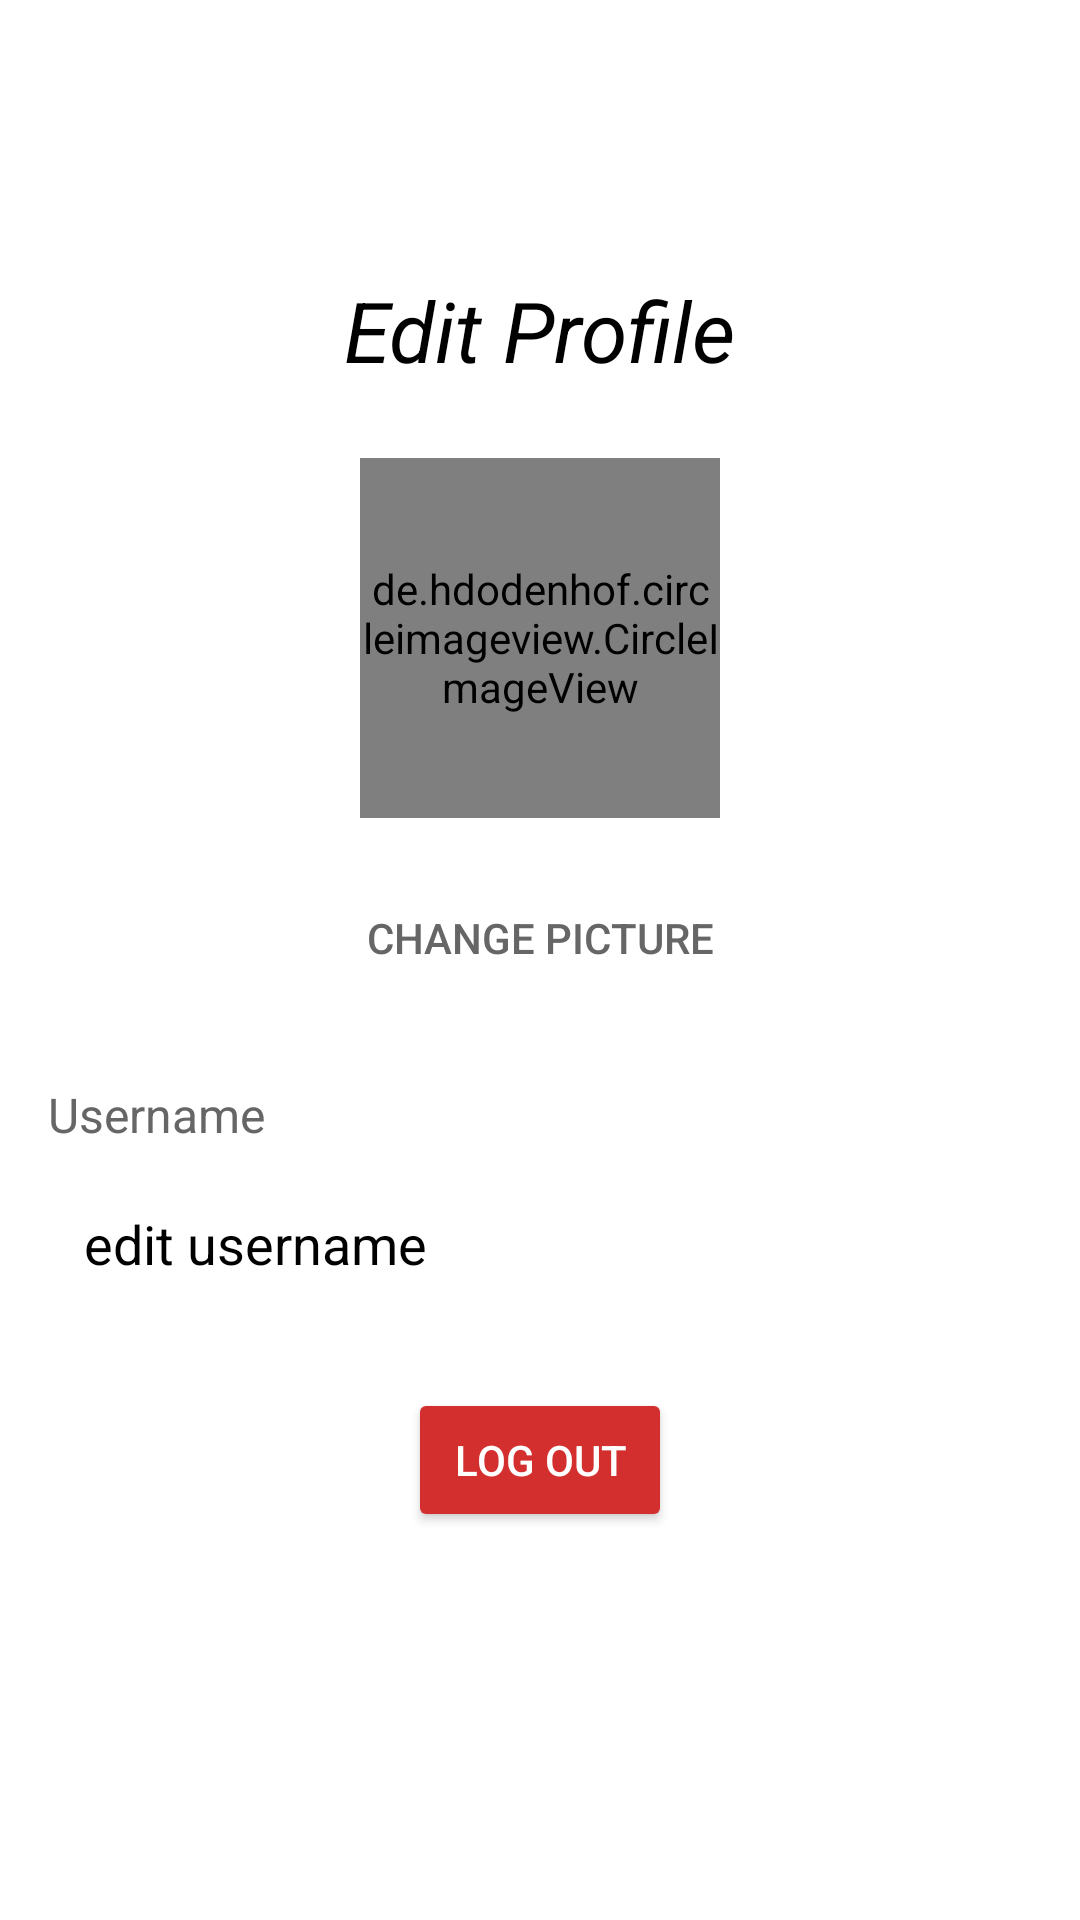

The Android layout XML behind this screen, and the referenced resources:
<!-- AndroidManifest.xml: application theme Theme.Hike_Spot -->
<!-- res/layout/fragment_edit_profile.xml -->
<?xml version="1.0" encoding="utf-8"?>
<androidx.constraintlayout.widget.ConstraintLayout xmlns:android="http://schemas.android.com/apk/res/android"
    xmlns:app="http://schemas.android.com/apk/res-auto"
    android:layout_width="match_parent"
    android:layout_height="match_parent"
    android:background="@color/white">

    
    <androidx.constraintlayout.widget.ConstraintLayout
        android:layout_width="match_parent"
        android:layout_height="wrap_content"
        android:padding="16dp"
        app:layout_constraintTop_toTopOf="parent"
        app:layout_constraintBottom_toBottomOf="parent"
        app:layout_constraintVertical_bias="0.4">

        
        <TextView
            android:id="@+id/edit_profile_textview"
            android:layout_width="wrap_content"
            android:layout_height="wrap_content"
            android:text="@string/edit_profile"
            android:textColor="@color/black"
            android:textSize="28sp"
            android:textStyle="italic"
            app:layout_constraintStart_toStartOf="parent"
            app:layout_constraintEnd_toEndOf="parent"
            app:layout_constraintTop_toTopOf="parent" />


        
        <de.hdodenhof.circleimageview.CircleImageView
            android:id="@+id/profile_image"
            android:layout_width="120dp"
            android:layout_height="120dp"
            android:layout_marginTop="24dp"
            android:src="@drawable/user"
            app:layout_constraintTop_toBottomOf="@id/edit_profile_textview"
            app:layout_constraintStart_toStartOf="parent"
            app:layout_constraintEnd_toEndOf="parent"
            app:civ_border_width="2dp"
            app:civ_border_color="#3F51B5" />




        
        <Button
            android:id="@+id/change_profile_button"
            android:layout_width="wrap_content"
            android:layout_height="wrap_content"
            android:text="@string/change_picture"
            android:textColor="#666666"
            android:background="@drawable/green_button"
            app:layout_constraintTop_toBottomOf="@id/profile_image"
            app:layout_constraintStart_toStartOf="parent"
            app:layout_constraintEnd_toEndOf="parent"
            android:layout_marginTop="16dp" />

        
        <TextView
            android:id="@+id/username"
            android:layout_width="wrap_content"
            android:layout_height="wrap_content"
            android:text="@string/username"
            android:textColor="#666666"
            android:textSize="16sp"
            app:layout_constraintStart_toStartOf="parent"
            app:layout_constraintTop_toBottomOf="@id/change_profile_button"
            android:layout_marginTop="24dp" />

        
        <EditText
            android:id="@+id/edit_profile_username"
            android:layout_width="match_parent"
            android:layout_height="wrap_content"
            android:background="@drawable/edit_text_background"
            android:padding="12dp"
            android:text="edit username"
            android:textColor="@color/black"
            app:layout_constraintTop_toBottomOf="@id/username"
            android:layout_marginTop="8dp" />

        
        <Button
            android:id="@+id/button_logout"
            android:layout_width="wrap_content"
            android:layout_height="wrap_content"
            android:text="@string/log_out"
            android:textColor="@color/white"
            android:backgroundTint="@color/red"
            app:layout_constraintTop_toBottomOf="@id/edit_profile_username"
            app:layout_constraintStart_toStartOf="parent"
            app:layout_constraintEnd_toEndOf="parent"
            android:layout_marginTop="24dp" />

    </androidx.constraintlayout.widget.ConstraintLayout>

</androidx.constraintlayout.widget.ConstraintLayout>
<!-- resources referenced by this layout -->
<resources>
  <color name="black">#FF000000</color>
  <color name="red">#D32F2F</color>
  <color name="white">#FFFFFFFF</color>
  <string name="change_picture">Change Picture</string>
  <string name="edit_profile">Edit Profile</string>
  <string name="log_out">Log Out</string>
  <string name="username">Username</string>
  <style name="Theme.Hike_Spot" parent="Base.Theme.Hike_Spot" />
  <style name="Base.Theme.Hike_Spot" parent="Theme.Material3.DayNight.NoActionBar">
          
          
          <item name="colorPrimary">#00B140</item>
          <item name="android:colorBackground">@color/white</item>
      </style>
</resources>
